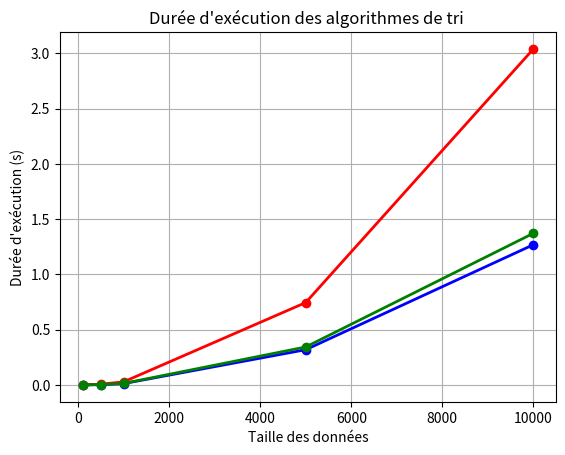

Reproduce this figure in Python.
import random
import time
import matplotlib.pyplot as plt


#Genere une liste de n valeur entiere prise entre min_val et max_val
def generate_random_list(n, min_val, max_val):
    if n <= 0 or min_val > max_val:
        return "Les paramètres ne sont pas valides."
    
    random_list = [random.randint(min_val, max_val) for _ in range(n)]
    return random_list


def selection_sort(liste):
    # Parcourt de la liste
    for i in range(len(liste)):
        # On suppose que le premier élément est le minimum
        min_index = i
        # Recherche du plus petit élément dans le reste de la liste
        for j in range(i + 1, len(liste)):
            if liste[j] < liste[min_index]:
                min_index = j
        # Échange de l'élément trouvé avec le premier élément de la sous-liste
        liste[i], liste[min_index] = liste[min_index], liste[i]
    return liste

def bubble_sort(liste):
    n = len(liste)
    for i in range(n):
        # On parcourt la liste jusqu'à n-i-1 pour éviter de revérifier les éléments déjà triés
        for j in range(0, n - i - 1):
            if liste[j] > liste[j + 1]:
                # Échange des éléments si l'ordre est incorrect
                liste[j], liste[j + 1] = liste[j + 1], liste[j]
    return liste

def insertion_sort(liste):
    for i in range(1, len(liste)):
        key = liste[i]
        j = i - 1
        # Déplace les éléments de arr[0..i-1] qui sont plus grands que la clé
        # vers une position en avant de leur position actuelle
        while j >= 0 and liste[j] > key:
            liste[j + 1] = liste[j]
            j -= 1
        liste[j + 1] = key

    return liste



# Fonction pour évaluer la durée d'exécution
def evaluate_sort_duration(sort_function, data_sizes):
    durations = []
    for size in data_sizes:
        # Génère une liste aléatoire de 'size' éléments
        arr = [random.randint(0, 10000) for _ in range(size)]
        
        # Mesure le temps d'exécution du tri
        start_time = time.time()
        sort_function(arr)
        end_time = time.time()
        
        # Calcule la durée d'exécution et l'ajoute aux résultats
        durations.append(end_time - start_time)
    
    return durations

# Tailles de données à tester
data_sizes = [100, 500, 1000, 5000, 10000]

# Appel de la fonction et affichage des résultats
execution_times = {}
execution_times["insertion"] = evaluate_sort_duration(insertion_sort, data_sizes)
execution_times["bubble"] = evaluate_sort_duration(bubble_sort, data_sizes)
execution_times["selection"] = evaluate_sort_duration(selection_sort, data_sizes)



# Affichage graphique
plt.plot(data_sizes, execution_times["insertion"], marker='o', color='b', linestyle='-', linewidth=2, markersize=6)
plt.xlabel('Taille des données')
plt.ylabel("Durée d'exécution (s)")
plt.title("Durée d'exécution des algorithmes de tri ")
plt.plot(data_sizes, execution_times["bubble"], marker='o', color='r', linestyle='-', linewidth=2, markersize=6)
plt.plot(data_sizes, execution_times["selection"], marker='o', color='g', linestyle='-', linewidth=2, markersize=6)

plt.grid()
plt.show()


